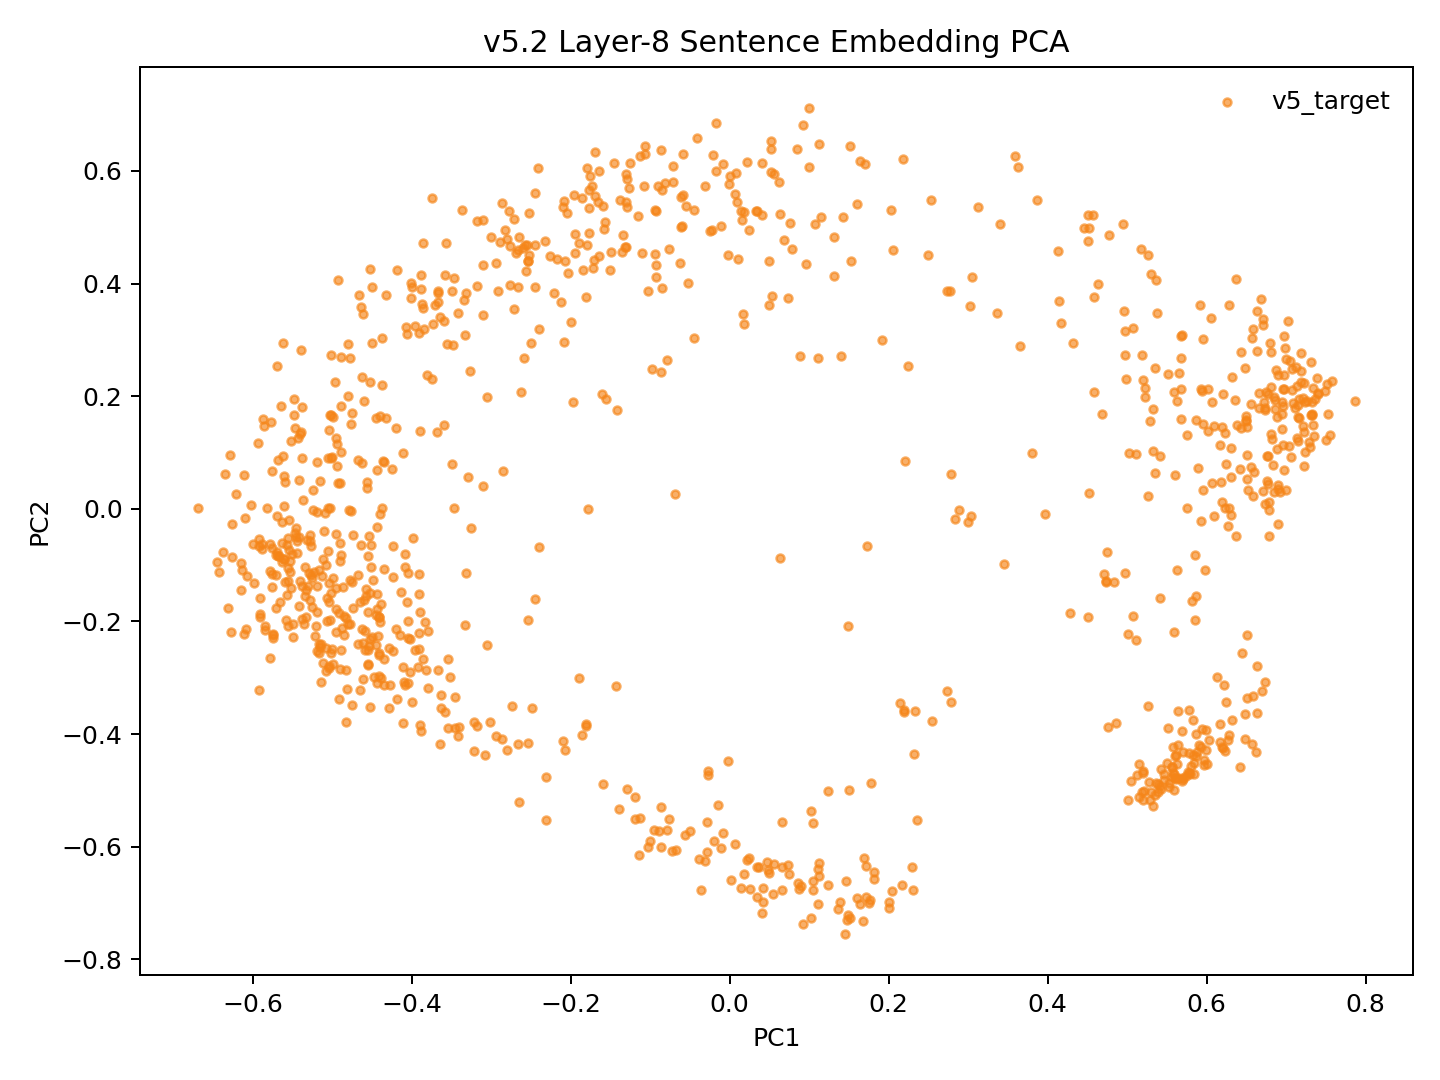

Data behind this chart, as committed beside it:
model_key	point_id	language_script	group	x	y	text_preview
v52_weighted_fvt_conv5way_step18000	p0	dtp_Latn	v5_target	-0.177	0.535	Songkuro ginayo lo?
v52_weighted_fvt_conv5way_step18000	p1	eng_Latn	v5_target	-0.5302	-0.138	How big will it be?
v52_weighted_fvt_conv5way_step18000	p2	dtp_Latn	v5_target	-0.136	0.4566	Langad-langadon ku diya!
v52_weighted_fvt_conv5way_step18000	p3	eng_Latn	v5_target	-0.3915	-0.2207	My longing for you is killing me!
v52_weighted_fvt_conv5way_step18000	p4	dtp_Latn	v5_target	0.4457	0.4984	Tuminongkiad oku id solinaid piginawaan …
v52_weighted_fvt_conv5way_step18000	p5	eng_Latn	v5_target	-0.3959	-0.2504	I recently broke up with my boyfriend of…
v52_weighted_fvt_conv5way_step18000	p6	dtp_Latn	v5_target	0.3628	0.6078	Nokoilo' oku papapanau do korita lolobi …
v52_weighted_fvt_conv5way_step18000	p7	eng_Latn	v5_target	-0.3893	-0.3841	I've been able to drive for more than tw…
v52_weighted_fvt_conv5way_step18000	p8	dtp_Latn	v5_target	-0.348	0.2912	Luminabus i Tom.
v52_weighted_fvt_conv5way_step18000	p9	eng_Latn	v5_target	-0.5432	0.1265	Tom was out.
v52_weighted_fvt_conv5way_step18000	p10	dtp_Latn	v5_target	-0.164	0.6	Manu oku poposolon di Tom.
v52_weighted_fvt_conv5way_step18000	p11	eng_Latn	v5_target	-0.4242	-0.121	I want to make Tom jealous.
v52_weighted_fvt_conv5way_step18000	p12	dtp_Latn	v5_target	-0.1124	0.6268	Orohian ko' do kumaau.
v52_weighted_fvt_conv5way_step18000	p13	eng_Latn	v5_target	-0.5825	0.002147	You like swimming.
v52_weighted_fvt_conv5way_step18000	p14	dtp_Latn	v5_target	0.008201	0.5969	Au kou mangandad no sominggu?
v52_weighted_fvt_conv5way_step18000	p15	eng_Latn	v5_target	-0.386	-0.2663	Couldn't you have just waited a week?
v52_weighted_fvt_conv5way_step18000	p16	dtp_Latn	v5_target	0.000525	0.5905	Osonong tomod ura tinan nu mantad doho.
v52_weighted_fvt_conv5way_step18000	p17	eng_Latn	v5_target	-0.4647	-0.3214	You're in better shape than I am.
v52_weighted_fvt_conv5way_step18000	p18	dtp_Latn	v5_target	-0.1311	0.4653	Mamadil oku kama dau.
v52_weighted_fvt_conv5way_step18000	p19	eng_Latn	v5_target	-0.4991	-0.1235	I'm gonna shoot him.
v52_weighted_fvt_conv5way_step18000	p20	dtp_Latn	v5_target	0.1517	0.6445	Nokoumbal kou nokorongou diti tangon no?
v52_weighted_fvt_conv5way_step18000	p21	eng_Latn	v5_target	-0.4419	-0.2264	Have you heard this story already?
v52_weighted_fvt_conv5way_step18000	p22	dtp_Latn	v5_target	0.1001	0.6078	Obuli ko' daa lumisok kaka ri?
v52_weighted_fvt_conv5way_step18000	p23	eng_Latn	v5_target	-0.5191	-0.1377	Can you keep a secret?
v52_weighted_fvt_conv5way_step18000	p24	dtp_Latn	v5_target	0.2529	0.5475	Apagon gatang ilo piano nga lobi apagon …
v52_weighted_fvt_conv5way_step18000	p25	eng_Latn	v5_target	-0.3635	-0.3533	A piano is expensive, but a car is more …
v52_weighted_fvt_conv5way_step18000	p26	dtp_Latn	v5_target	0.01746	0.5262	Minsingilo' ko' nangku boros Inggilis?
v52_weighted_fvt_conv5way_step18000	p27	eng_Latn	v5_target	-0.4539	-0.04827	Do you study English?
v52_weighted_fvt_conv5way_step18000	p28	dtp_Latn	v5_target	0.07542	0.5076	Milo' oku daa mokianu kamus nu?
v52_weighted_fvt_conv5way_step18000	p29	eng_Latn	v5_target	-0.4401	-0.009158	May I borrow your dictionary?
v52_weighted_fvt_conv5way_step18000	p30	dtp_Latn	v5_target	0.05138	0.6383	Otopot toi maso id jam nu?
v52_weighted_fvt_conv5way_step18000	p31	eng_Latn	v5_target	-0.5556	-0.051	Is your watch correct?
v52_weighted_fvt_conv5way_step18000	p32	dtp_Latn	v5_target	0.4568	0.5212	Tinantu i pososoriuk nopo tumau sompomog…
v52_weighted_fvt_conv5way_step18000	p33	eng_Latn	v5_target	-0.3017	-0.3782	Some scientists predict that the world o…
v52_weighted_fvt_conv5way_step18000	p34	dtp_Latn	v5_target	-0.1583	0.4961	Manu ko' do apol?
v52_weighted_fvt_conv5way_step18000	p35	eng_Latn	v5_target	-0.5446	-0.07785	Do you like apples?
v52_weighted_fvt_conv5way_step18000	p36	dtp_Latn	v5_target	-0.1767	0.4897	Mada oku dii.
v52_weighted_fvt_conv5way_step18000	p37	eng_Latn	v5_target	-0.4488	-0.1267	I don't think so.
v52_weighted_fvt_conv5way_step18000	p38	dtp_Latn	v5_target	-0.3001	0.4833	Olumis ilo wotik.
v52_weighted_fvt_conv5way_step18000	p39	eng_Latn	v5_target	-0.5403	-0.1284	That's a pretty colour.
v52_weighted_fvt_conv5way_step18000	p40	dtp_Latn	v5_target	0.1003	0.7109	Au oku nokoilo nunu o taakan ku kosodop.
v52_weighted_fvt_conv5way_step18000	p41	eng_Latn	v5_target	-0.4235	-0.253	I can't remember what I ate last night.
v52_weighted_fvt_conv5way_step18000	p42	dtp_Latn	v5_target	0.1144	0.5189	Nokoumbal ko' minoi hilo'd Paris di gulu…
v52_weighted_fvt_conv5way_step18000	p43	eng_Latn	v5_target	-0.4396	-0.2018	Have you ever been to Paris?
v52_weighted_fvt_conv5way_step18000	p44	dtp_Latn	v5_target	0.04007	0.6141	Kikaraja isido dot oruhai sabaagi do man…
v52_weighted_fvt_conv5way_step18000	p45	eng_Latn	v5_target	-0.3327	-0.2071	She got a part-time job as a typist.
v52_weighted_fvt_conv5way_step18000	p46	dtp_Latn	v5_target	0.3051	0.4119	Manahak nopo do tunturu tokoro nga onuan…
v52_weighted_fvt_conv5way_step18000	p47	eng_Latn	v5_target	-0.3076	-0.4364	Give someone the little finger, and he w…
v52_weighted_fvt_conv5way_step18000	p48	dtp_Latn	v5_target	-0.1657	0.5447	Muhot oku diya po toruhai kio.
v52_weighted_fvt_conv5way_step18000	p49	eng_Latn	v5_target	-0.4352	-0.2669	I want to ask you one last favor.
v52_weighted_fvt_conv5way_step18000	p50	dtp_Latn	v5_target	0.1318	0.4834	Ih singa nopo nga wowoyoon hiri'd gowuto…
v52_weighted_fvt_conv5way_step18000	p51	eng_Latn	v5_target	-0.3052	-0.2423	The lion is the king of the jungle.
v52_weighted_fvt_conv5way_step18000	p52	dtp_Latn	v5_target	-0.2801	0.4788	Au tagal tikit.
v52_weighted_fvt_conv5way_step18000	p53	eng_Latn	v5_target	-0.5542	-0.07286	No tickets are needed.
v52_weighted_fvt_conv5way_step18000	p54	dtp_Latn	v5_target	-0.07119	0.5796	Au tagal yahai ponongkiboros diolo.
v52_weighted_fvt_conv5way_step18000	p55	eng_Latn	v5_target	-0.4273	-0.3129	We don't need to talk to them.
v52_weighted_fvt_conv5way_step18000	p56	dtp_Latn	v5_target	-0.1729	0.573	Nunu binoli nu?
v52_weighted_fvt_conv5way_step18000	p57	eng_Latn	v5_target	-0.489	-0.08289	What did you buy?
v52_weighted_fvt_conv5way_step18000	p58	dtp_Latn	v5_target	-0.1796	0.6047	Obulou ilo tawan.
v52_weighted_fvt_conv5way_step18000	p59	eng_Latn	v5_target	-0.5631	-0.02364	The sky is blue.
... 987 more rows
